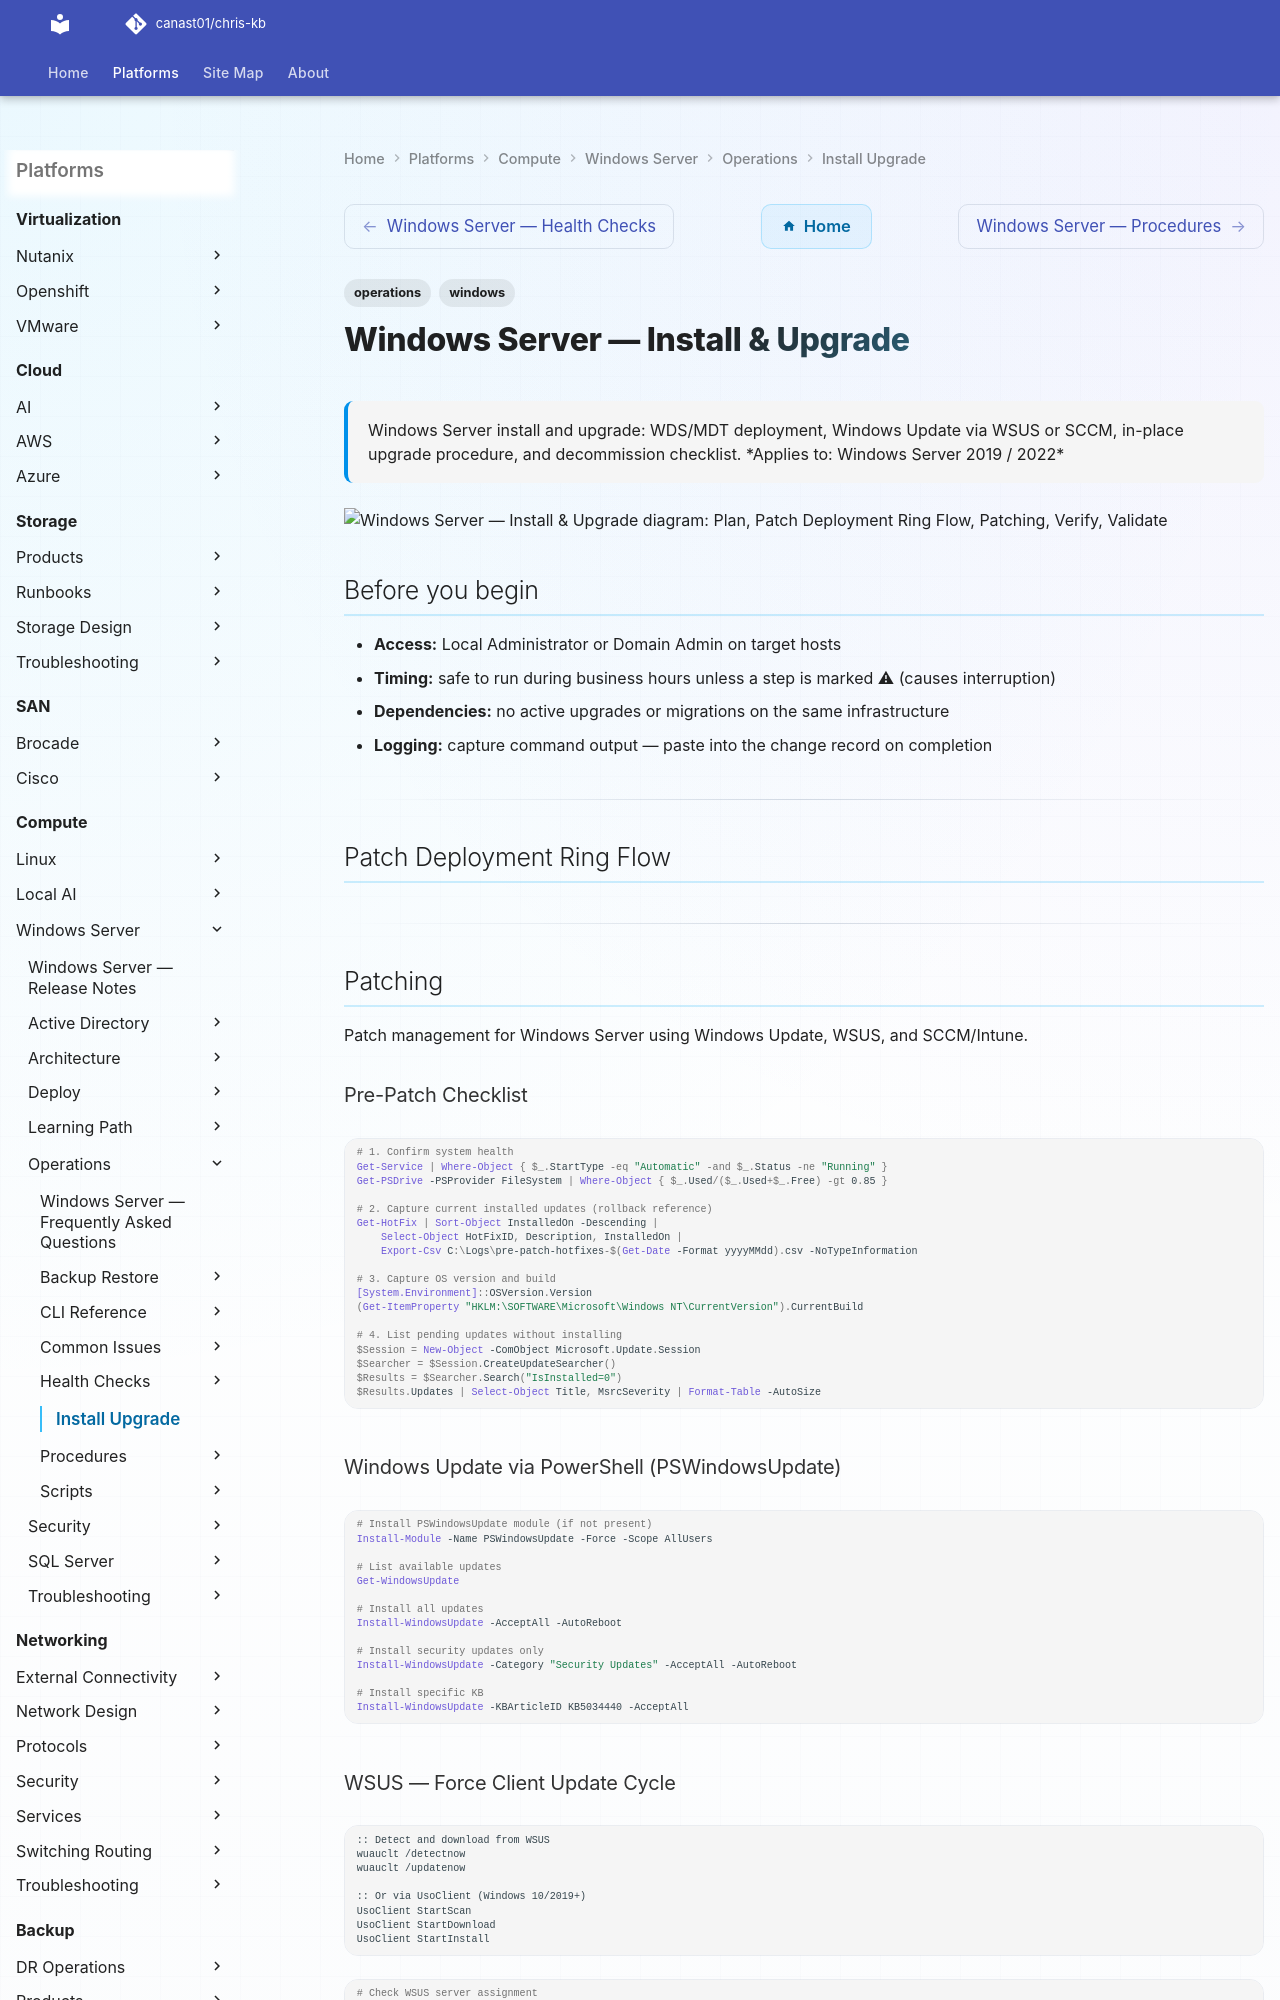

repository: canast01/chris-kb · page: compute/windows-server/operations/install-upgrade/index.html · generator: mkdocs

---
tags:
  - operations
  - windows
description: "Windows Server install and upgrade: WDS/MDT deployment, Windows Update via WSUS or SCCM, in-place upgrade procedure, and decommission checklist."
---
# Windows Server — Install & Upgrade

<div class="kb-summary">
Windows Server install and upgrade: WDS/MDT deployment, Windows Update via WSUS or SCCM, in-place upgrade procedure, and decommission checklist.

*Applies to: Windows Server 2019 / 2022*
</div>

```d2
direction: right

plan: "Plan" {shape: oval}
patch_deployment_ring_flow: "Patch Deployment Ring Flow" {shape: rectangle}
patching: "Patching" {shape: rectangle}
verify: "Verify" {shape: rectangle}
validate: "Validate" {shape: oval}

plan -> patch_deployment_ring_flow
patch_deployment_ring_flow -> patching
patching -> verify
verify -> validate
```

## Before you begin

- **Access:** Local Administrator or Domain Admin on target hosts
- **Timing:** safe to run during business hours unless a step is marked ⚠ (causes interruption)
- **Dependencies:** no active upgrades or migrations on the same infrastructure
- **Logging:** capture command output — paste into the change record on completion

---

## Patch Deployment Ring Flow

---

## Patching

Patch management for Windows Server using Windows Update, WSUS, and SCCM/Intune.

### Pre-Patch Checklist

```powershell
# 1. Confirm system health
Get-Service | Where-Object { $_.StartType -eq "Automatic" -and $_.Status -ne "Running" }
Get-PSDrive -PSProvider FileSystem | Where-Object { $_.Used/($_.Used+$_.Free) -gt 0.85 }

# 2. Capture current installed updates (rollback reference)
Get-HotFix | Sort-Object InstalledOn -Descending |
    Select-Object HotFixID, Description, InstalledOn |
    Export-Csv C:\Logs\pre-patch-hotfixes-$(Get-Date -Format yyyyMMdd).csv -NoTypeInformation

# 3. Capture OS version and build
[System.Environment]::OSVersion.Version
(Get-ItemProperty "HKLM:\SOFTWARE\Microsoft\Windows NT\CurrentVersion").CurrentBuild

# 4. List pending updates without installing
$Session = New-Object -ComObject Microsoft.Update.Session
$Searcher = $Session.CreateUpdateSearcher()
$Results = $Searcher.Search("IsInstalled=0")
$Results.Updates | Select-Object Title, MsrcSeverity | Format-Table -AutoSize
```
